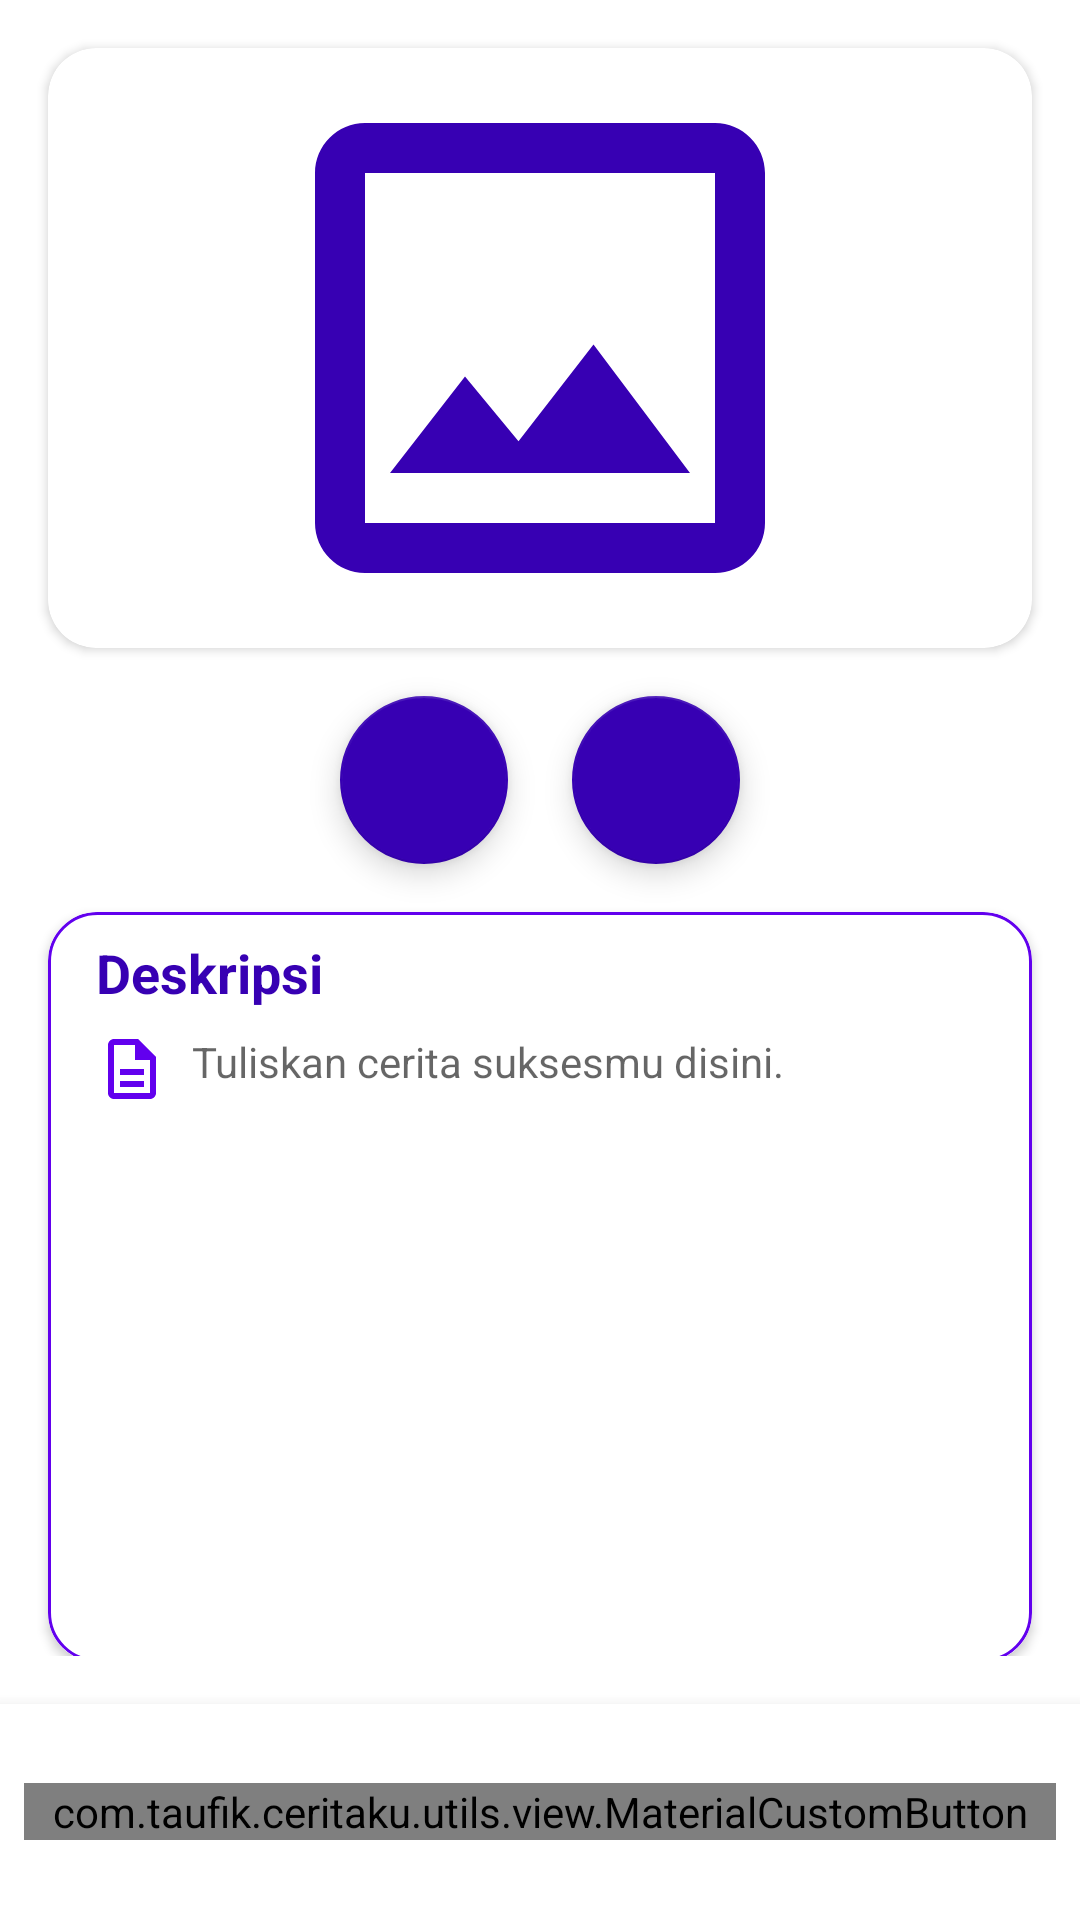

This screen was rendered from an Android layout file. Write that file and the resources it references.
<!-- AndroidManifest.xml: application theme Theme.Ceritaku -->
<!-- res/layout/activity_upload_story.xml -->
<?xml version="1.0" encoding="utf-8"?>
<androidx.constraintlayout.widget.ConstraintLayout
    xmlns:android="http://schemas.android.com/apk/res/android"
    xmlns:app="http://schemas.android.com/apk/res-auto"
    xmlns:tools="http://schemas.android.com/tools"
    android:layout_width="match_parent"
    android:layout_height="match_parent"
    tools:context=".ui.upload.UploadStoryActivity">

    <ScrollView
        android:layout_width="match_parent"
        android:layout_height="@dimen/value_0dp"
        android:layout_marginBottom="@dimen/value_16dp"
        android:scrollbars="none"
        app:layout_constraintTop_toTopOf="parent"
        app:layout_constraintBottom_toTopOf="@id/bottomUpload">

        <androidx.constraintlayout.widget.ConstraintLayout
            android:layout_width="match_parent"
            android:layout_height="@dimen/value_0dp">

            <androidx.constraintlayout.widget.Guideline
                android:id="@+id/guidelineVertical"
                android:layout_width="wrap_content"
                android:layout_height="@dimen/value_64dp"
                android:orientation="vertical"
                app:layout_constraintGuide_percent="0.5"
                app:layout_constraintStart_toStartOf="parent"
                app:layout_constraintEnd_toEndOf="parent"/>

            <androidx.cardview.widget.CardView
                android:id="@+id/cardUploadedImage"
                android:layout_width="@dimen/value_0dp"
                android:layout_height="@dimen/value_200dp"
                android:padding="@dimen/value_16dp"
                android:layout_margin="@dimen/value_16dp"
                android:elevation="@dimen/value_4dp"
                app:cardCornerRadius="@dimen/value_16dp"
                app:shapeAppearanceOverlay="@style/RoundedShape.16dp"
                app:layout_constraintTop_toTopOf="parent"
                app:layout_constraintStart_toStartOf="parent"
                app:layout_constraintEnd_toEndOf="parent">

                <ImageView
                    android:id="@+id/imgUploadedImage"
                    android:layout_width="match_parent"
                    android:layout_height="match_parent"
                    android:contentDescription="@string/action_upload"
                    android:layout_gravity="center"
                    android:adjustViewBounds="true"
                    android:src="@drawable/ic_image"/>

            </androidx.cardview.widget.CardView>

            <com.google.android.material.floatingactionbutton.FloatingActionButton
                android:id="@+id/fabCamera"
                android:layout_width="wrap_content"
                android:layout_height="wrap_content"
                android:layout_marginTop="@dimen/value_16dp"
                android:contentDescription="@string/action_camera"
                android:text="@string/action_camera"
                android:textAllCaps="false"
                android:textColor="@color/white"
                app:srcCompat="@drawable/ic_camera"
                app:backgroundTint="@color/purple_700"
                app:tint="@color/white"
                app:layout_constraintHorizontal_bias=".9"
                app:layout_constraintTop_toBottomOf="@id/cardUploadedImage"
                app:layout_constraintStart_toStartOf="@id/cardUploadedImage"
                app:layout_constraintEnd_toEndOf="@id/guidelineVertical" />

            <com.google.android.material.floatingactionbutton.FloatingActionButton
                android:id="@+id/fabGallery"
                android:layout_width="wrap_content"
                android:layout_height="wrap_content"
                android:contentDescription="@string/action_gallery"
                android:text="@string/action_camera"
                android:textColor="@color/white"
                android:textAllCaps="false"
                app:backgroundTint="@color/purple_700"
                app:srcCompat="@drawable/ic_gallery"
                app:tint="@color/white"
                app:layout_constraintHorizontal_bias=".1"
                app:layout_constraintTop_toTopOf="@id/fabCamera"
                app:layout_constraintStart_toStartOf="@id/guidelineVertical"
                app:layout_constraintEnd_toEndOf="@id/cardUploadedImage"/>

            <androidx.cardview.widget.CardView
                android:id="@+id/cardDescription"
                android:layout_width="@dimen/value_0dp"
                android:layout_height="@dimen/value_250dp"
                android:layout_marginTop="@dimen/value_16dp"
                android:layout_marginBottom="@dimen/value_16dp"
                app:cardCornerRadius="@dimen/value_16dp"
                android:elevation="@dimen/value_4dp"
                app:layout_constraintTop_toBottomOf="@id/fabCamera"
                app:layout_constraintBottom_toBottomOf="parent"
                app:layout_constraintStart_toStartOf="@id/cardUploadedImage"
                app:layout_constraintEnd_toEndOf="@id/cardUploadedImage">

                <androidx.constraintlayout.widget.ConstraintLayout
                    android:layout_width="match_parent"
                    android:layout_height="match_parent"
                    android:background="@drawable/bg_edit_text_upload">

                    <TextView
                        android:id="@+id/tvDescription"
                        android:layout_width="@dimen/value_0dp"
                        android:layout_height="wrap_content"
                        android:layout_marginTop="@dimen/value_8dp"
                        android:layout_marginHorizontal="@dimen/value_16dp"
                        android:text="@string/text_description_upload_title"
                        android:textColor="@color/purple_700"
                        android:textStyle="bold"
                        android:textAppearance="@style/TextAppearance.AppCompat.Medium"
                        app:layout_constraintTop_toTopOf="parent"
                        app:layout_constraintStart_toStartOf="parent"
                        app:layout_constraintEnd_toEndOf="parent"/>

                    <ImageView
                        android:id="@+id/imgDescription"
                        android:layout_width="wrap_content"
                        android:layout_height="wrap_content"
                        android:layout_marginTop="@dimen/value_8dp"
                        android:contentDescription="@string/text_description"
                        android:scaleType="fitStart"
                        android:src="@drawable/ic_description"
                        app:layout_constraintTop_toBottomOf="@id/tvDescription"
                        app:layout_constraintStart_toStartOf="@id/tvDescription"/>

                    <EditText
                        android:id="@+id/etDescription"
                        android:layout_width="@dimen/value_0dp"
                        android:layout_height="@dimen/value_0dp"
                        android:layout_marginBottom="@dimen/value_16dp"
                        android:layout_marginHorizontal="@dimen/value_8dp"
                        android:drawablePadding="@dimen/value_8dp"
                        android:background="@null"
                        android:gravity="top|start"
                        android:hint="@string/text_description_upload"
                        android:textSize="@dimen/value_14sp"
                        android:inputType="textMultiLine|textCapSentences"
                        android:imeOptions="actionDone"
                        android:autofillHints="description"
                        app:layout_constraintTop_toTopOf="@id/imgDescription"
                        app:layout_constraintBottom_toBottomOf="parent"
                        app:layout_constraintStart_toEndOf="@id/imgDescription"
                        app:layout_constraintEnd_toStartOf="@id/imgClear"/>

                    <ImageView
                        android:id="@+id/imgClear"
                        android:layout_width="wrap_content"
                        android:layout_height="wrap_content"
                        android:layout_marginTop="@dimen/value_8dp"
                        android:contentDescription="@string/text_description"
                        android:scaleType="fitEnd"
                        android:visibility="gone"
                        android:src="@drawable/ic_clear"
                        app:layout_constraintTop_toBottomOf="@id/tvDescription"
                        app:layout_constraintEnd_toEndOf="@id/tvDescription"/>

                </androidx.constraintlayout.widget.ConstraintLayout>

            </androidx.cardview.widget.CardView>

        </androidx.constraintlayout.widget.ConstraintLayout>

    </ScrollView>

    <com.google.android.material.bottomnavigation.BottomNavigationView
        android:id="@+id/bottomUpload"
        android:layout_width="match_parent"
        android:layout_height="wrap_content"
        android:padding="@dimen/value_8dp"
        app:layout_constraintBottom_toBottomOf="parent"
        app:layout_constraintStart_toStartOf="parent"
        app:layout_constraintEnd_toEndOf="parent">

        <com.taufik.ceritaku.utils.view.MaterialCustomButton
            android:id="@+id/btnUpload"
            android:layout_width="match_parent"
            android:layout_height="wrap_content"
            android:layout_gravity="center"
            android:enabled="false"
            android:text="@string/action_upload"
            android:textColor="@color/white"
            android:textAllCaps="false"
            app:cornerRadius="@dimen/value_100dp"
            tools:ignore="DuplicateSpeakableTextCheck" />

    </com.google.android.material.bottomnavigation.BottomNavigationView>

    <ProgressBar
        android:id="@+id/progressbarUpload"
        android:layout_width="wrap_content"
        android:layout_height="wrap_content"
        android:indeterminate="true"
        android:indeterminateTint="@color/purple_700"
        android:visibility="gone"
        tools:visibility="visible"
        app:layout_constraintTop_toTopOf="parent"
        app:layout_constraintBottom_toBottomOf="parent"
        app:layout_constraintStart_toStartOf="parent"
        app:layout_constraintEnd_toEndOf="parent"/>

</androidx.constraintlayout.widget.ConstraintLayout>
<!-- resources referenced by this layout -->
<resources>
  <color name="purple_700">#FF3700B3</color>
  <color name="white">#FFFFFFFF</color>
  <dimen name="value_0dp">0dp</dimen>
  <dimen name="value_100dp">100dp</dimen>
  <dimen name="value_14sp">14sp</dimen>
  <dimen name="value_16dp">16dp</dimen>
  <dimen name="value_200dp">200dp</dimen>
  <dimen name="value_250dp">250dp</dimen>
  <dimen name="value_4dp">4dp</dimen>
  <dimen name="value_64dp">64dp</dimen>
  <dimen name="value_8dp">8dp</dimen>
  <!-- drawable bg_edit_text_upload (drawable) -->
  <shape xmlns:android="http://schemas.android.com/apk/res/android">
      <stroke
          android:width="1dp"
          android:color="@color/purple_500"
          />
      <corners
          android:radius="@dimen/value_16dp"/>
  </shape>
  <!-- drawable ic_clear (drawable) -->
  <vector android:autoMirrored="true" android:height="24dp"
      android:tint="@color/purple_500" android:viewportHeight="24"
      android:viewportWidth="24" android:width="24dp" xmlns:android="http://schemas.android.com/apk/res/android">
      <path android:fillColor="@color/purple_500" android:pathData="M22,3L7,3c-0.69,0 -1.23,0.35 -1.59,0.88L0,12l5.41,8.11c0.36,0.53 0.9,0.89 1.59,0.89h15c1.1,0 2,-0.9 2,-2L24,5c0,-1.1 -0.9,-2 -2,-2zM22,19L7.07,19L2.4,12l4.66,-7L22,5v14zM10.41,17L14,13.41 17.59,17 19,15.59 15.41,12 19,8.41 17.59,7 14,10.59 10.41,7 9,8.41 12.59,12 9,15.59z"/>
  </vector>
  <!-- drawable ic_description (drawable) -->
  <vector android:height="24dp" android:tint="@color/purple_500"
      android:viewportHeight="24" android:viewportWidth="24"
      android:width="24dp" xmlns:android="http://schemas.android.com/apk/res/android">
      <path android:fillColor="@android:color/white" android:pathData="M8,16h8v2L8,18zM8,12h8v2L8,14zM14,2L6,2c-1.1,0 -2,0.9 -2,2v16c0,1.1 0.89,2 1.99,2L18,22c1.1,0 2,-0.9 2,-2L20,8l-6,-6zM18,20L6,20L6,4h7v5h5v11z"/>
  </vector>
  <!-- drawable ic_image (drawable) -->
  <vector android:height="24dp" android:tint="@color/purple_700"
      android:viewportHeight="24" android:viewportWidth="24"
      android:width="24dp" xmlns:android="http://schemas.android.com/apk/res/android">
      <path android:fillColor="@android:color/white" android:pathData="M19,5v14L5,19L5,5h14m0,-2L5,3c-1.1,0 -2,0.9 -2,2v14c0,1.1 0.9,2 2,2h14c1.1,0 2,-0.9 2,-2L21,5c0,-1.1 -0.9,-2 -2,-2zM14.14,11.86l-3,3.87L9,13.14 6,17h12l-3.86,-5.14z"/>
  </vector>
  <string name="action_camera">Kamera</string>
  <string name="action_gallery">Galeri</string>
  <string name="action_upload">Unggah</string>
  <string name="text_description">Di Ceritaku, kamu bisa loh membagikan pengalaman menyenangkanmu belajar bersama Dicoding.
          Mau belajar Android, iOS, Machine Learning, Cloud, Front-End, Back-End, dan bidang IT lainnya? Di Dicoding aja.
          Yuk ceritakan dan bagikan pengalaman belajarmu.</string>
  <string name="text_description_upload">Tuliskan cerita suksesmu disini.</string>
  <string name="text_description_upload_title">Deskripsi</string>
  <style name="RoundedShape.16dp" parent="">
          <item name="cornerFamily">rounded</item>
          <item name="cornerSize">@dimen/value_16dp</item>
      </style>
  <color name="purple_500">#FF6200EE</color>
  <color name="teal_200">#FF03DAC5</color>
  <color name="teal_700">#FF018786</color>
  <color name="black">#FF000000</color>
</resources>
